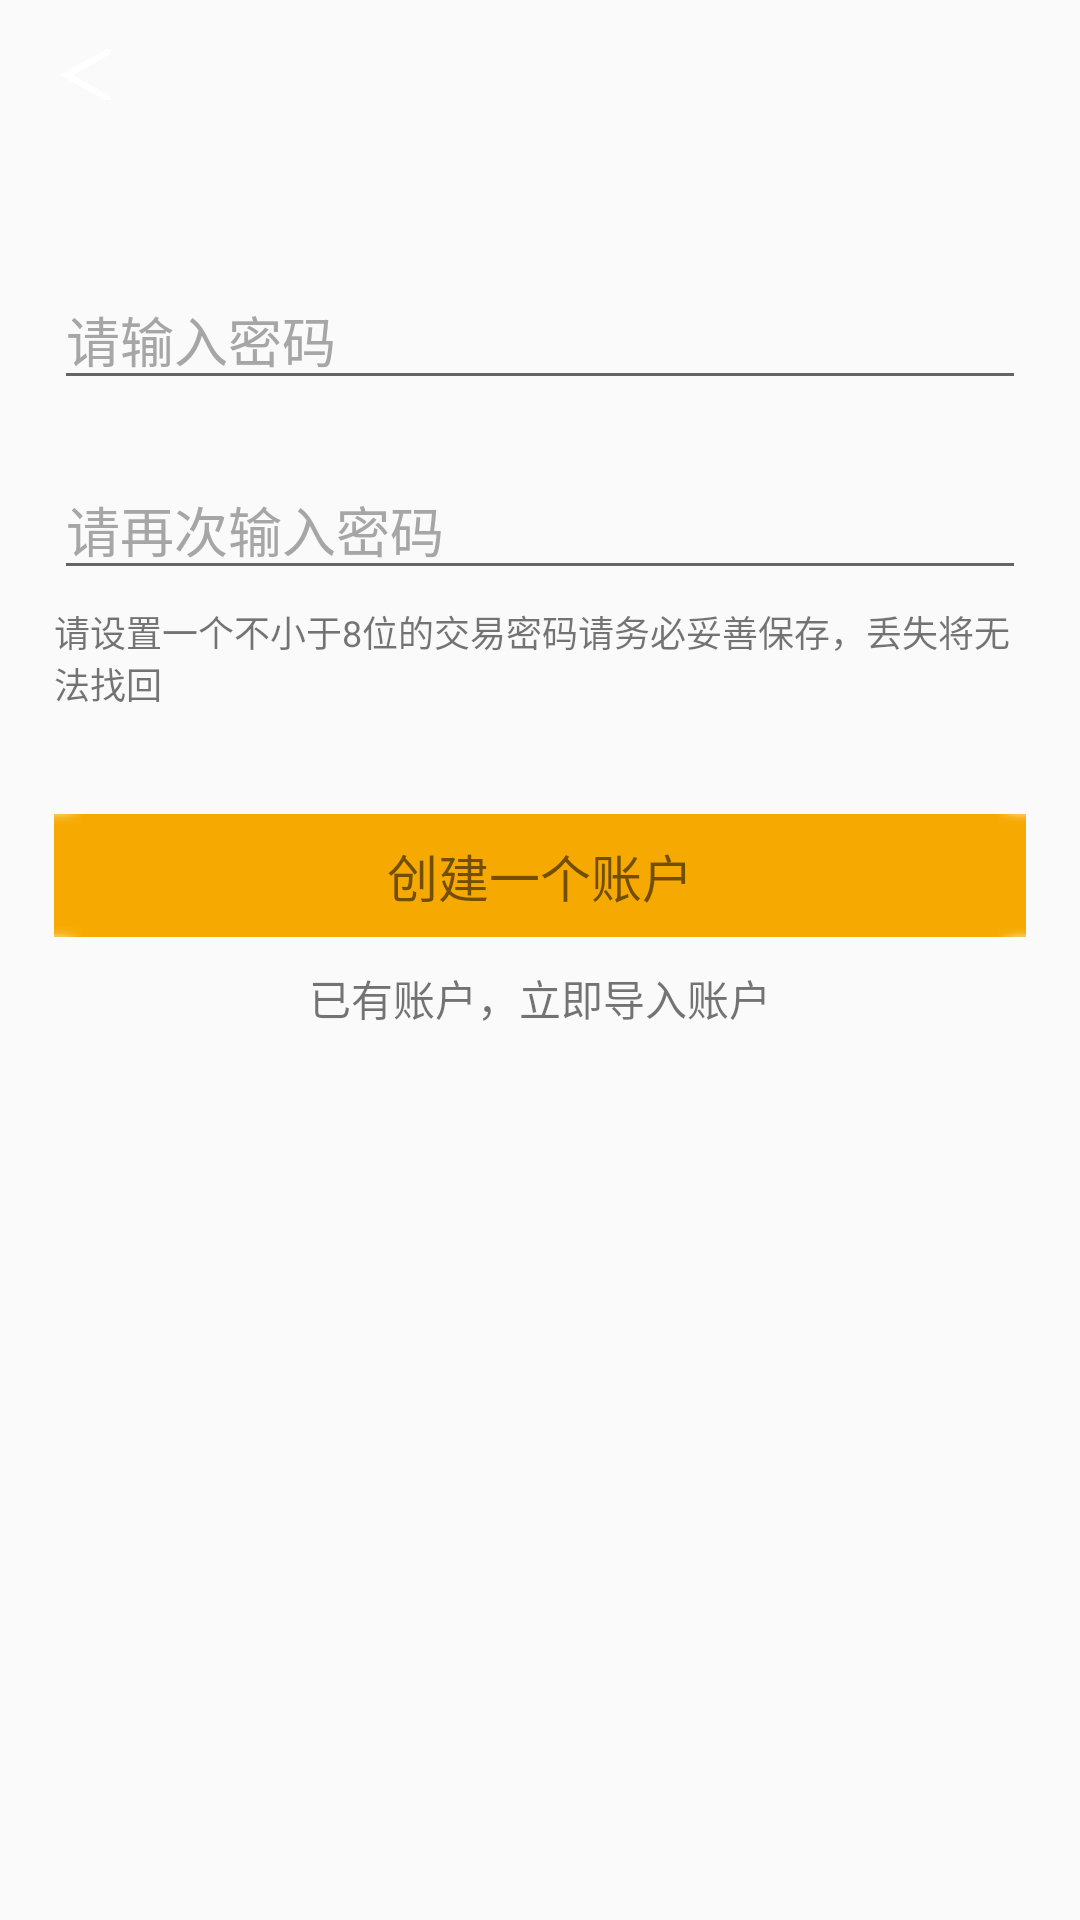

Here is an Android app screen rendered from its layout file. Give the layout XML and the strings, colors and styles it references.
<!-- AndroidManifest.xml: application theme LauncherTheme -->
<!-- res/layout/activity_login.xml -->
<?xml version="1.0" encoding="utf-8"?>
<LinearLayout xmlns:android="http://schemas.android.com/apk/res/android"
    android:layout_width="match_parent"
    android:layout_height="match_parent"
    android:fitsSystemWindows="true"
    android:orientation="vertical">
    <include layout="@layout/title_bar"
        android:layout_height="50dp"
        android:layout_width="match_parent"/>

    <EditText
        android:id="@+id/set_first_pwd"
        android:layout_width="match_parent"
        android:layout_height="wrap_content"
        android:textColorHint="@color/edit_text_hint_color"
        android:inputType="textPassword"
        android:hint="@string/set_first_pwd"
        android:layout_marginLeft="18dp"
        android:layout_marginRight="18dp"
        android:layout_marginTop="40dp" />

    <EditText
        android:id="@+id/set_twice_pwd"
        android:layout_width="match_parent"
        android:layout_height="wrap_content"
        android:textColorHint="@color/edit_text_hint_color"
        android:inputType="textPassword"
        android:hint="@string/set_twice_pwd"
        android:layout_marginLeft="18dp"
        android:layout_marginRight="18dp"
        android:layout_marginTop="20dp" />

    <TextView
        android:textSize="12sp"
        android:text="@string/create_account_pwd_tip"
        android:textColorHint="@color/edit_text_hint_color"
        android:layout_marginTop="5dp"
        android:layout_marginLeft="18dp"
        android:layout_marginRight="18dp"
        android:layout_width="match_parent"
        android:layout_height="wrap_content" />

    <TextView
        android:id="@+id/tv_create"
        android:layout_width="match_parent"
        android:layout_height="wrap_content"
        android:layout_marginLeft="18dp"
        android:layout_marginRight="18dp"
        android:layout_marginTop="35dp"
        android:background="@mipmap/btn_yellow_bg"
        android:gravity="center"
        android:paddingBottom="8dp"
        android:paddingTop="8dp"
        android:text="@string/create_account"
        android:textSize="17sp" />

    <TextView android:id="@+id/tv_import_account"
        android:textSize="14sp"
        android:text="@string/has_account_import"
        android:layout_marginTop="10dp"
        android:layout_marginLeft="18dp"
        android:layout_marginRight="18dp"
        android:gravity="center"
        android:layout_width="match_parent"
        android:layout_height="wrap_content" />

</LinearLayout>
<!-- res/layout/title_bar.xml (included above) -->
<?xml version="1.0" encoding="utf-8"?>
<RelativeLayout xmlns:android="http://schemas.android.com/apk/res/android"
    android:background="@color/home_title_bg"
    android:layout_width="match_parent" android:layout_height="50dp">
    <ImageView android:id="@+id/title_bar_back"
        android:src="@mipmap/ic_title_bar_back"
        android:layout_alignParentLeft="true"
        android:layout_marginLeft="20dp"
        android:layout_centerVertical="true"
        android:scaleType="centerInside"
        android:layout_width="wrap_content"
        android:layout_height="wrap_content" />
    <TextView android:id="@+id/title_bar_content"
        android:textColor="@android:color/white"
        android:textSize="@dimen/title_bar_title_text_size"
        android:layout_centerInParent="true"
        android:layout_width="wrap_content"
        android:layout_height="wrap_content" />
</RelativeLayout>
<!-- resources referenced by this layout -->
<resources>
  <color name="edit_text_hint_color">#A6A6A6</color>
  <dimen name="title_bar_title_text_size">17sp</dimen>
  <!-- mipmap btn_yellow_bg: png bitmap (mipmap-hdpi, 984 bytes) -->
  <!-- mipmap ic_title_bar_back: png bitmap (mipmap-hdpi, 1205 bytes) -->
  <string name="create_account">创建一个账户</string>
  <string name="create_account_pwd_tip">请设置一个不小于8位的交易密码请务必妥善保存，丢失将无法找回</string>
  <string name="has_account_import">已有账户，立即导入账户</string>
  <string name="set_first_pwd">请输入密码</string>
  <string name="set_twice_pwd">请再次输入密码</string>
  <style name="LauncherTheme" parent="Theme.AppCompat.Light.NoActionBar">
          <item name="android:windowNoTitle">true</item>
          <item name="android:windowAnimationStyle">@null</item>
          <item name="android:screenOrientation">portrait</item>
          <item name="android:windowContentOverlay">@null</item>
          <item name="android:windowIsTranslucent">false</item>
          <item name="android:windowDisablePreview">false</item>
          <item name="colorPrimary">@color/colorPrimary</item>
          <item name="colorPrimaryDark">@color/colorPrimaryDark</item>
          <item name="colorAccent">@color/colorAccent</item>
      </style>
  <color name="colorPrimary">#3F51B5</color>
  <color name="colorPrimaryDark">#303F9F</color>
  <color name="colorAccent">#FF4081</color>
</resources>
